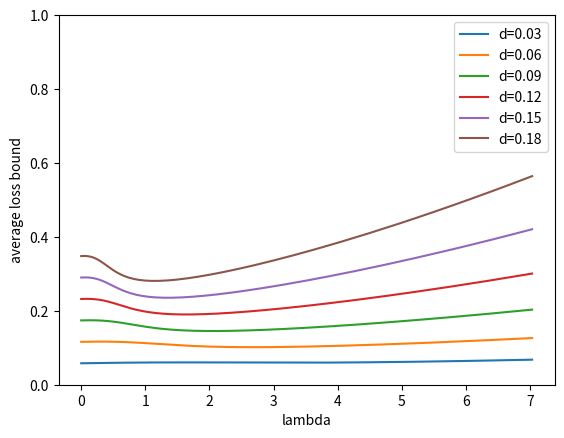

Source code (Python): (Note: this script raises an exception after producing the figure.)
import sys
import matplotlib.pyplot as plt
import numpy as np
from scipy.stats import norm


def get_regret_bounds(meta_weights, T, delta, drift, lambdas, n=50, sigma_max=0.5):
    assert np.isclose(np.sum(meta_weights), 1)
    baseline_weight = meta_weights[0]
    factor = (delta + drift)/(1 - np.exp(-lambdas * (delta + drift)))
    raw_bound = -np.log(
        baseline_weight * np.exp(-lambdas * delta * T) + (1 - baseline_weight) * np.exp(-lambdas * (delta + drift) * T)
    )
    error = sigma_max**2 /2/n * np.power(lambdas, 2) * T

    bounds = (raw_bound + error) * factor / T
    best_idx = np.argmin(bounds)
    print("bound", bounds[best_idx])
    print("INFLA", bounds[best_idx]/delta)
    print("best lam", lambdas[best_idx])
    return bounds


def main(args=sys.argv[1:]):
    max_loss = 1
    n = 75
    m = 15
    T = 50
    lambdas = np.exp(np.arange(-6, 2, 0.05))
    deltas = np.arange(0.03, min(max_loss, 0.2), 0.03)
    index = 130
    alpha = 0.05
    for delta in deltas:
        print("======================")
        print("%.3f" % delta)
        drift = delta
        baseline_weight = 1 / m
        meta_weights = np.ones(m)/m
        bounds = get_regret_bounds(meta_weights, T, delta, drift, lambdas)
        best_bound = np.min(bounds)
        best_idx = np.argmin(bounds)
        best_lambda = lambdas[best_idx]

        # Create the plot
        plt.plot(lambdas, bounds, label="d=%.2f" % delta)

    # Add X and y Label#
    plt.ylim(0, min(1, max_loss * 2))
    plt.xlabel("lambda")
    plt.ylabel("average loss bound")

    # Add a Legend
    plt.legend()

    plt.savefig("_output/avg_loss_bounds_drift_restrict_stoch_%d.png" % m)
    print("_output/avg_loss_bounds_drift_restrict_stoch_%d.png" % m)


if __name__ == "__main__":
    main(sys.argv[1:])
